Labelled photos from "dataset", an image-classification folder in An0jin/ToneiverseLinux. The possible labels are: autumn warm, spring warm, summer cool, winter cool.

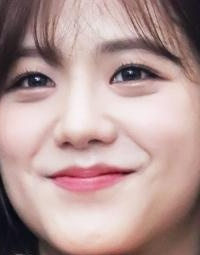
Label: winter cool

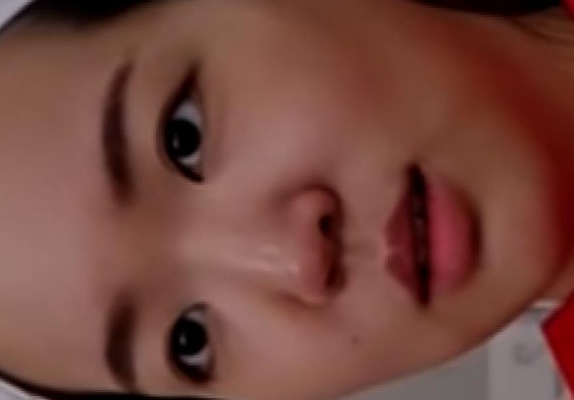
Label: autumn warm

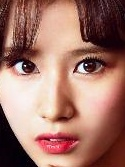
Label: spring warm

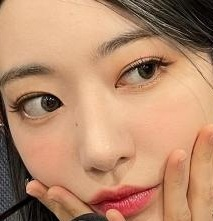
Label: spring warm

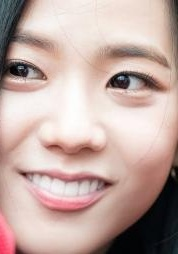
Label: winter cool

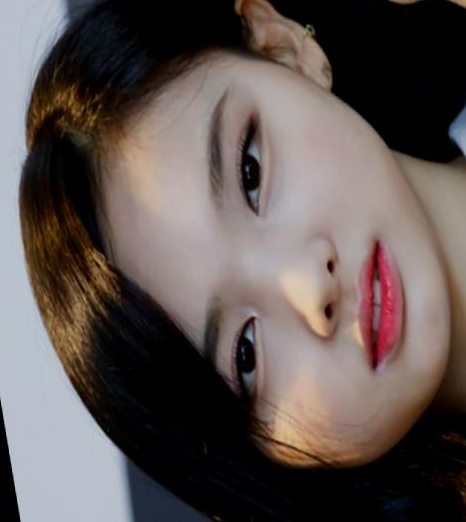
Label: summer cool
